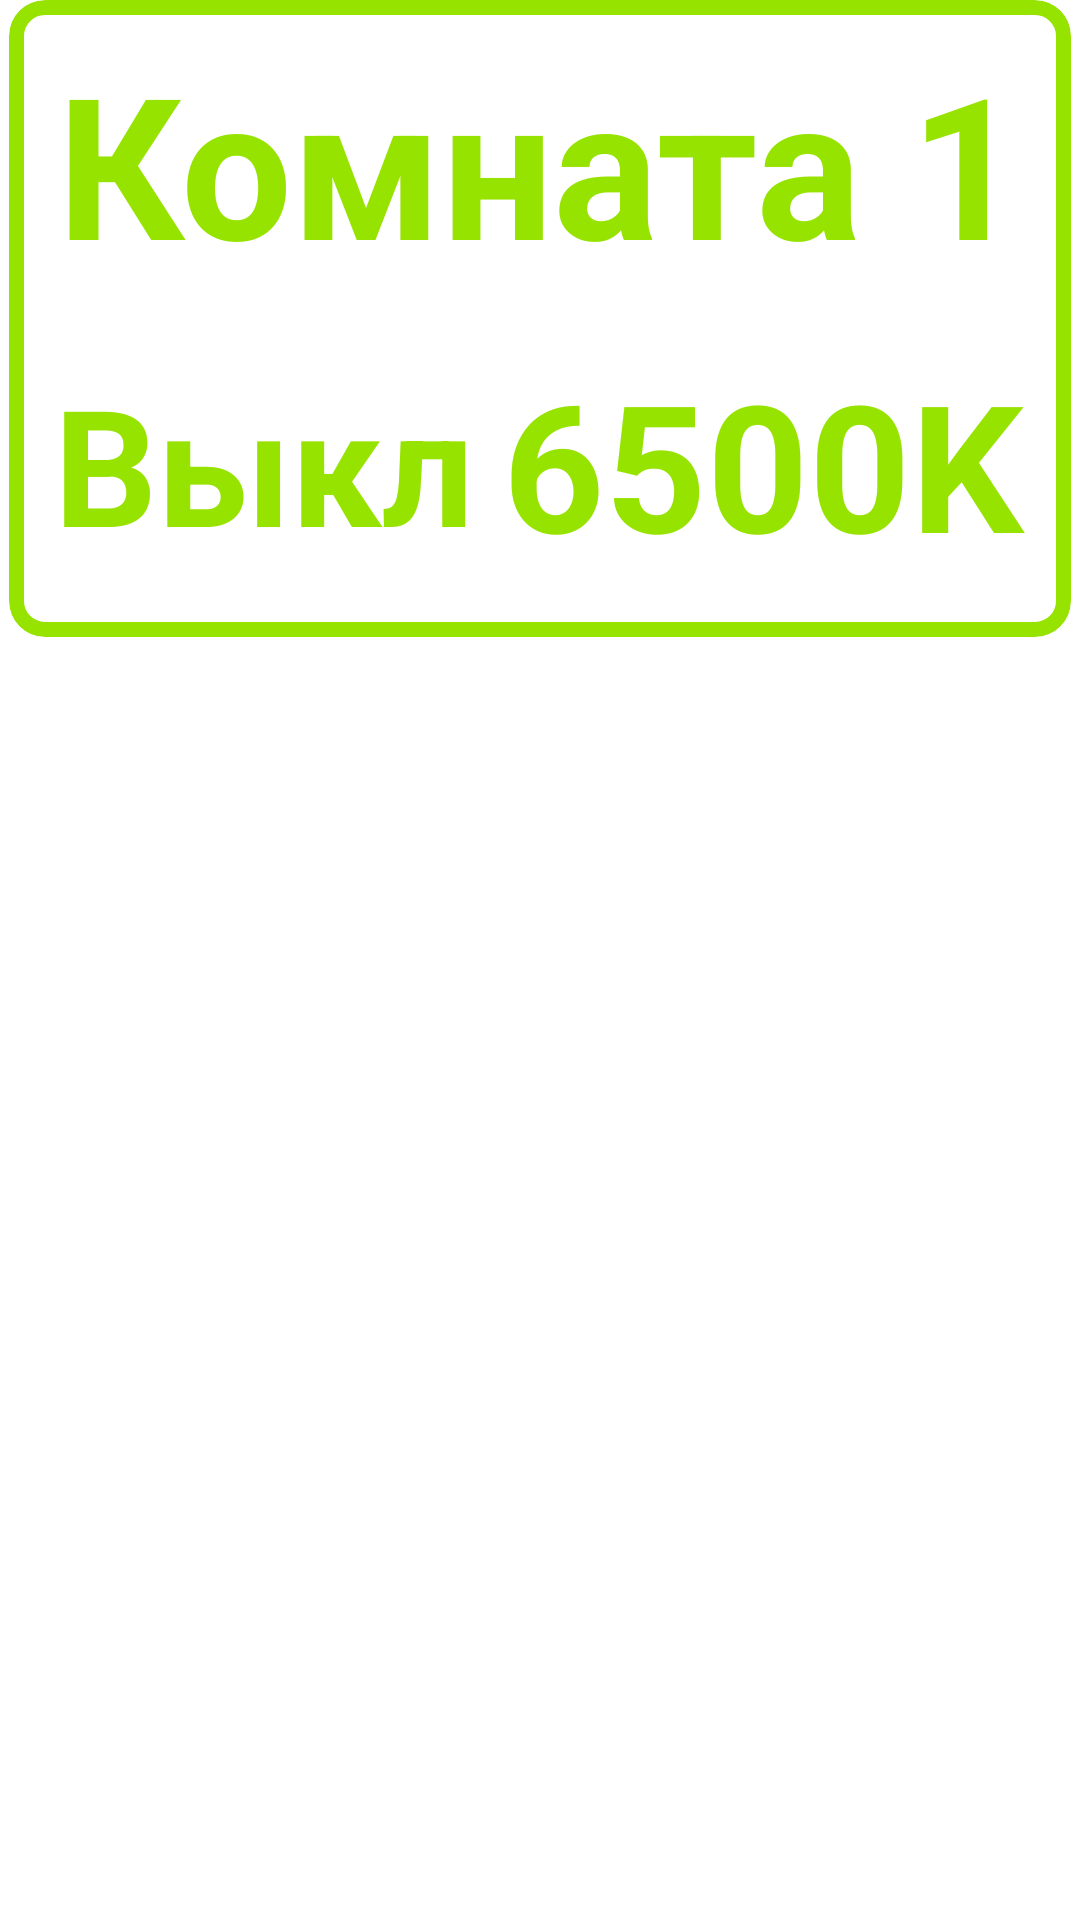

Layout XML and referenced resources for this Android screen:
<!-- AndroidManifest.xml: application theme Theme.SmartRemote -->
<!-- res/layout/light_recycler_view_item.xml -->
<?xml version="1.0" encoding="utf-8"?>
<androidx.constraintlayout.widget.ConstraintLayout xmlns:android="http://schemas.android.com/apk/res/android"
    xmlns:app="http://schemas.android.com/apk/res-auto"
    xmlns:tools="http://schemas.android.com/tools"
    android:layout_width="match_parent"
    android:layout_height="wrap_content"
    android:layout_marginTop="10dp"
    android:layout_marginEnd="5dp"
    android:layout_marginRight="5dp">

    <com.google.android.material.card.MaterialCardView
        android:layout_width="match_parent"
        android:layout_height="0dp"
        android:layout_marginStart="3dp"
        android:layout_marginLeft="3dp"
        android:layout_marginEnd="3dp"
        android:layout_marginRight="3dp"
        app:cardCornerRadius="12dp"
        app:layout_constraintDimensionRatio="10:6"
        app:layout_constraintEnd_toEndOf="parent"
        app:layout_constraintStart_toStartOf="parent"
        app:strokeColor="@color/primary_color"
        app:strokeWidth="5dp"
        tools:ignore="MissingConstraints">

        <LinearLayout
            android:layout_width="match_parent"
            android:layout_height="match_parent"
            android:layout_marginStart="6dp"
            android:layout_marginLeft="6dp"
            android:layout_marginTop="6dp"
            android:layout_marginEnd="6dp"
            android:layout_marginRight="6dp"
            android:layout_marginBottom="6dp"
            android:orientation="vertical">

            <TextView
                android:id="@+id/labelRemoteName"
                android:layout_width="match_parent"
                android:layout_height="0dp"
                android:layout_marginTop="-2dp"
                android:layout_weight="0.5"
                android:autoSizeMaxTextSize="150sp"
                android:autoSizeMinTextSize="1sp"
                android:autoSizeStepGranularity="0.5sp"
                android:autoSizeTextType="uniform"
                android:gravity="center"
                android:maxLines="1"
                android:paddingLeft="9dp"
                android:paddingRight="9dp"
                android:text="Комната 1"
                android:textColor="@color/primary_color"
                android:textStyle="bold"
                tools:ignore="HardcodedText"
                tools:targetApi="o" />

            <LinearLayout
                android:layout_width="match_parent"
                android:layout_height="0dp"
                android:layout_marginStart="9dp"
                android:layout_marginLeft="9dp"
                android:layout_marginEnd="9dp"
                android:layout_marginRight="9dp"
                android:layout_weight="0.5"
                android:baselineAligned="false"
                android:orientation="horizontal">

                <TextView
                    android:id="@+id/labelBrightness"
                    android:layout_width="0dp"
                    android:layout_height="match_parent"
                    android:layout_marginEnd="9dp"
                    android:layout_marginRight="9dp"
                    android:layout_weight="0.4"
                    android:autoSizeMaxTextSize="150sp"
                    android:autoSizeMinTextSize="1sp"
                    android:autoSizeStepGranularity="0.5sp"
                    android:autoSizeTextType="uniform"
                    android:gravity="center"
                    android:maxLines="1"
                    android:text="Выкл"
                    android:textColor="@color/primary_color"
                    android:textStyle="bold"
                    tools:ignore="HardcodedText,NestedWeights"
                    tools:targetApi="o" />

                <TextView
                    android:id="@+id/labelColorTemperature"
                    android:layout_width="0dp"
                    android:layout_height="match_parent"
                    android:layout_weight="0.5"
                    android:autoSizeMaxTextSize="150sp"
                    android:autoSizeMinTextSize="1sp"
                    android:autoSizeStepGranularity="0.5sp"
                    android:autoSizeTextType="uniform"
                    android:gravity="center"
                    android:maxLines="1"
                    android:text="6500K"
                    android:textColor="@color/primary_color"
                    android:textStyle="bold"
                    tools:ignore="HardcodedText"
                    tools:targetApi="o" />

            </LinearLayout>
        </LinearLayout>
    </com.google.android.material.card.MaterialCardView>
</androidx.constraintlayout.widget.ConstraintLayout>
<!-- resources referenced by this layout -->
<resources>
  <color name="primary_color">#97E300</color>
  <style name="Theme.SmartRemote" parent="Theme.MaterialComponents.DayNight.DarkActionBar">
          <item name="colorPrimary">@color/primary_color</item>
          <item name="colorPrimaryVariant">@color/secondary_color</item>
          <item name="colorOnPrimary">@color/white</item>
          <item name="colorSecondary">@color/teal_200</item>
          <item name="colorSecondaryVariant">@color/teal_700</item>
          <item name="colorOnSecondary">@color/black</item>
          <item name="android:statusBarColor" tools:targetApi="l">?attr/colorPrimaryVariant</item>
      </style>
  <color name="secondary_color">#B9E36D</color>
  <color name="white">#FFFFFFFF</color>
  <color name="teal_200">#FF03DAC5</color>
  <color name="teal_700">#FF018786</color>
  <color name="black">#FF000000</color>
</resources>
